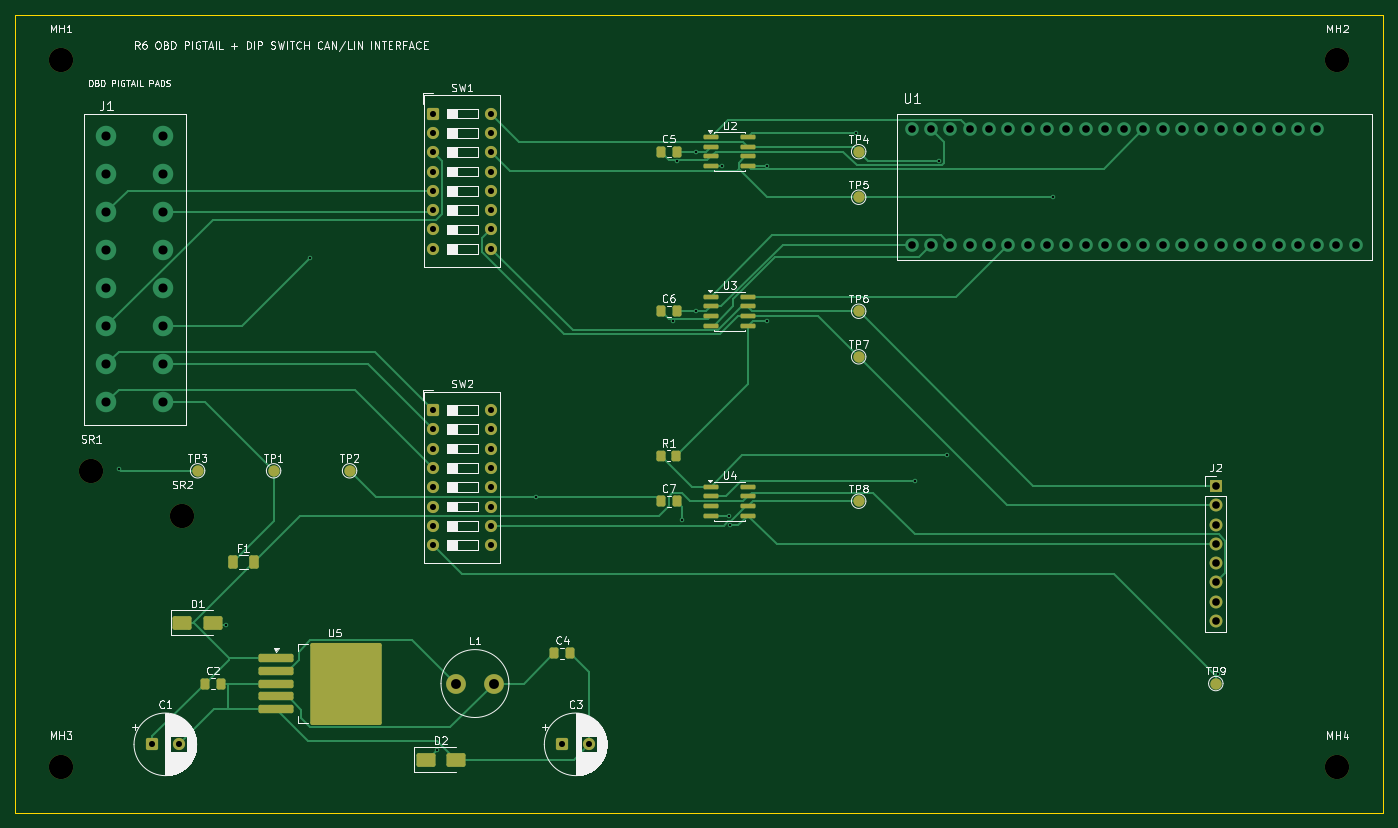
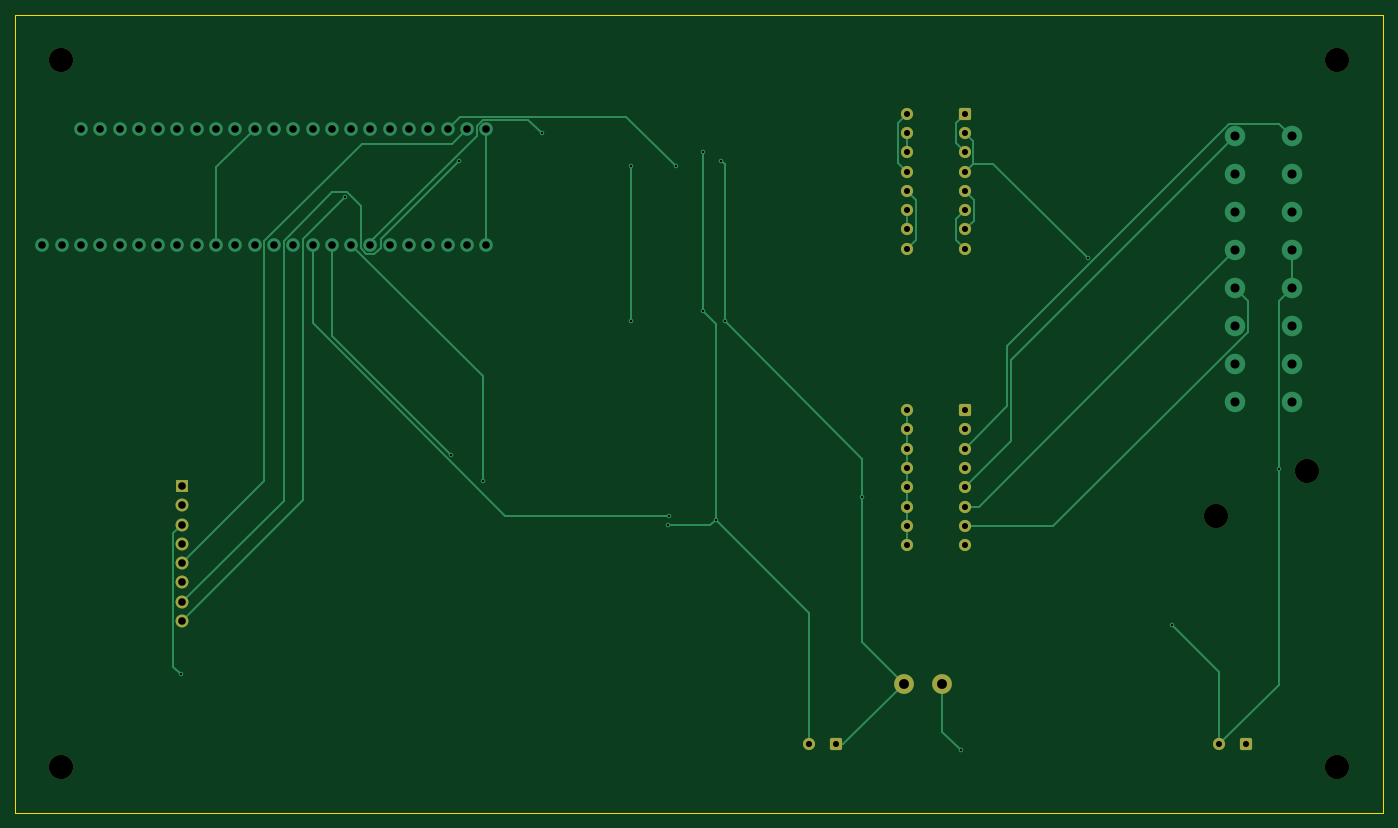
Circuit board: 8 layer files. Board 180.0 x 105.0 mm.
- bottom_copper: teensy-41-can-lin-r6-complete-power-routed-B_Cu.gbl (14137 bytes)
- bottom_mask: teensy-41-can-lin-r6-complete-power-routed-B_Mask.gbs (2811 bytes)
- bottom_silk: teensy-41-can-lin-r6-complete-power-routed-B_Silkscreen.gbo (502 bytes)
- outline: teensy-41-can-lin-r6-complete-power-routed-Edge_Cuts.gm1 (671 bytes)
- top_copper: teensy-41-can-lin-r6-complete-power-routed-F_Cu.gtl (22864 bytes)
- top_mask: teensy-41-can-lin-r6-complete-power-routed-F_Mask.gts (5417 bytes)
- top_silk: teensy-41-can-lin-r6-complete-power-routed-F_Silkscreen.gto (84071 bytes)
- drill: teensy-41-can-lin-r6-complete-power-routed.drl (2492 bytes)

=== bottom_copper: teensy-41-can-lin-r6-complete-power-routed-B_Cu.gbl (14137 bytes, source omitted) ===
=== bottom_mask: teensy-41-can-lin-r6-complete-power-routed-B_Mask.gbs (2811 bytes, source withheld) ===
=== bottom_silk: teensy-41-can-lin-r6-complete-power-routed-B_Silkscreen.gbo ===
%TF.GenerationSoftware,KiCad,Pcbnew,10.0.3+dfsg-1*%
%TF.CreationDate,2026-06-21T05:33:51-04:00*%
%TF.ProjectId,teensy-41-can-lin-r6-complete-power-routed,7465656e-7379-42d3-9431-2d63616e2d6c,rev?*%
%TF.SameCoordinates,Original*%
%TF.FileFunction,Legend,Bot*%
%TF.FilePolarity,Positive*%
%FSLAX46Y46*%
G04 Gerber Fmt 4.6, Leading zero omitted, Abs format (unit mm)*
G04 Created by KiCad (PCBNEW 10.0.3+dfsg-1) date 2026-06-21 05:33:51*
%MOMM*%
%LPD*%
G01*
G04 APERTURE LIST*
G04 APERTURE END LIST*
M02*

=== outline: teensy-41-can-lin-r6-complete-power-routed-Edge_Cuts.gm1 ===
%TF.GenerationSoftware,KiCad,Pcbnew,10.0.3+dfsg-1*%
%TF.CreationDate,2026-06-21T05:33:51-04:00*%
%TF.ProjectId,teensy-41-can-lin-r6-complete-power-routed,7465656e-7379-42d3-9431-2d63616e2d6c,rev?*%
%TF.SameCoordinates,Original*%
%TF.FileFunction,Profile,NP*%
%FSLAX46Y46*%
G04 Gerber Fmt 4.6, Leading zero omitted, Abs format (unit mm)*
G04 Created by KiCad (PCBNEW 10.0.3+dfsg-1) date 2026-06-21 05:33:51*
%MOMM*%
%LPD*%
G01*
G04 APERTURE LIST*
%TA.AperFunction,Profile*%
%ADD10C,0.100000*%
%TD*%
G04 APERTURE END LIST*
D10*
X0Y0D02*
X180000000Y0D01*
X0Y-105000000D02*
X0Y0D01*
X180000000Y0D02*
X180000000Y-105000000D01*
X180000000Y-105000000D02*
X0Y-105000000D01*
M02*

=== top_copper: teensy-41-can-lin-r6-complete-power-routed-F_Cu.gtl (22864 bytes, source omitted) ===
=== top_mask: teensy-41-can-lin-r6-complete-power-routed-F_Mask.gts ===
%TF.GenerationSoftware,KiCad,Pcbnew,10.0.3+dfsg-1*%
%TF.CreationDate,2026-06-21T05:33:51-04:00*%
%TF.ProjectId,teensy-41-can-lin-r6-complete-power-routed,7465656e-7379-42d3-9431-2d63616e2d6c,rev?*%
%TF.SameCoordinates,Original*%
%TF.FileFunction,Soldermask,Top*%
%TF.FilePolarity,Negative*%
%FSLAX46Y46*%
G04 Gerber Fmt 4.6, Leading zero omitted, Abs format (unit mm)*
G04 Created by KiCad (PCBNEW 10.0.3+dfsg-1) date 2026-06-21 05:33:51*
%MOMM*%
%LPD*%
G01*
G04 APERTURE LIST*
G04 Aperture macros list*
%AMRoundRect*
0 Rectangle with rounded corners*
0 $1 Rounding radius*
0 $2 $3 $4 $5 $6 $7 $8 $9 X,Y pos of 4 corners*
0 Add a 4 corners polygon primitive as box body*
4,1,4,$2,$3,$4,$5,$6,$7,$8,$9,$2,$3,0*
0 Add four circle primitives for the rounded corners*
1,1,$1+$1,$2,$3*
1,1,$1+$1,$4,$5*
1,1,$1+$1,$6,$7*
1,1,$1+$1,$8,$9*
0 Add four rect primitives between the rounded corners*
20,1,$1+$1,$2,$3,$4,$5,0*
20,1,$1+$1,$4,$5,$6,$7,0*
20,1,$1+$1,$6,$7,$8,$9,0*
20,1,$1+$1,$8,$9,$2,$3,0*%
G04 Aperture macros list end*
%ADD10RoundRect,0.250000X-2.050000X-0.300000X2.050000X-0.300000X2.050000X0.300000X-2.050000X0.300000X0*%
%ADD11RoundRect,0.250002X-4.449998X-5.149998X4.449998X-5.149998X4.449998X5.149998X-4.449998X5.149998X0*%
%ADD12RoundRect,0.150000X-0.825000X-0.150000X0.825000X-0.150000X0.825000X0.150000X-0.825000X0.150000X0*%
%ADD13RoundRect,0.250000X-1.000000X-0.650000X1.000000X-0.650000X1.000000X0.650000X-1.000000X0.650000X0*%
%ADD14C,3.200000*%
%ADD15RoundRect,0.250000X-0.337500X-0.475000X0.337500X-0.475000X0.337500X0.475000X-0.337500X0.475000X0*%
%ADD16C,1.500000*%
%ADD17C,2.600000*%
%ADD18RoundRect,0.250000X-0.550000X-0.550000X0.550000X-0.550000X0.550000X0.550000X-0.550000X0.550000X0*%
%ADD19C,1.600000*%
%ADD20RoundRect,0.250000X-0.375000X-0.625000X0.375000X-0.625000X0.375000X0.625000X-0.375000X0.625000X0*%
%ADD21R,1.700000X1.700000*%
%ADD22C,1.700000*%
%ADD23RoundRect,0.250000X-0.350000X-0.450000X0.350000X-0.450000X0.350000X0.450000X-0.350000X0.450000X0*%
G04 APERTURE END LIST*
D10*
%TO.C,U5*%
X34350000Y-84600000D03*
X34350000Y-86300000D03*
X34350000Y-88000000D03*
D11*
X43500000Y-88000000D03*
D10*
X34350000Y-89700000D03*
X34350000Y-91400000D03*
%TD*%
D12*
%TO.C,U3*%
X91525000Y-37095000D03*
X91525000Y-38365000D03*
X91525000Y-39635000D03*
X91525000Y-40905000D03*
X96475000Y-40905000D03*
X96475000Y-39635000D03*
X96475000Y-38365000D03*
X96475000Y-37095000D03*
%TD*%
D13*
%TO.C,D1*%
X22000000Y-80000000D03*
X26000000Y-80000000D03*
%TD*%
D14*
%TO.C,MH2*%
X174000000Y-6000000D03*
%TD*%
D15*
%TO.C,C5*%
X84962500Y-18000000D03*
X87037500Y-18000000D03*
%TD*%
D16*
%TO.C,TP9*%
X158000000Y-88000000D03*
%TD*%
D17*
%TO.C,L1*%
X58000000Y-88000000D03*
X63000000Y-88000000D03*
%TD*%
D14*
%TO.C,MH1*%
X6000000Y-6000000D03*
%TD*%
D15*
%TO.C,C4*%
X70962500Y-84000000D03*
X73037500Y-84000000D03*
%TD*%
D18*
%TO.C,C1*%
X18000000Y-96000000D03*
D19*
X21500000Y-96000000D03*
%TD*%
D18*
%TO.C,SW1*%
X55000000Y-13000000D03*
D19*
X55000000Y-15540000D03*
X55000000Y-18080000D03*
X55000000Y-20620000D03*
X55000000Y-23160000D03*
X55000000Y-25700000D03*
X55000000Y-28240000D03*
X55000000Y-30780000D03*
X62620000Y-30780000D03*
X62620000Y-28240000D03*
X62620000Y-25700000D03*
X62620000Y-23160000D03*
X62620000Y-20620000D03*
X62620000Y-18080000D03*
X62620000Y-15540000D03*
X62620000Y-13000000D03*
%TD*%
D16*
%TO.C,TP2*%
X44000000Y-60000000D03*
%TD*%
D20*
%TO.C,F1*%
X28600000Y-72000000D03*
X31400000Y-72000000D03*
%TD*%
D14*
%TO.C,SR1*%
X10000000Y-60000000D03*
%TD*%
D16*
%TO.C,TP7*%
X111000000Y-45000000D03*
%TD*%
%TO.C,TP4*%
X111000000Y-18000000D03*
%TD*%
D12*
%TO.C,U4*%
X91525000Y-62095000D03*
X91525000Y-63365000D03*
X91525000Y-64635000D03*
X91525000Y-65905000D03*
X96475000Y-65905000D03*
X96475000Y-64635000D03*
X96475000Y-63365000D03*
X96475000Y-62095000D03*
%TD*%
D13*
%TO.C,D2*%
X54000000Y-98000000D03*
X58000000Y-98000000D03*
%TD*%
D15*
%TO.C,C2*%
X24962500Y-88000000D03*
X27037500Y-88000000D03*
%TD*%
%TO.C,C6*%
X84962500Y-39000000D03*
X87037500Y-39000000D03*
%TD*%
D18*
%TO.C,SW2*%
X55000000Y-52000000D03*
D19*
X55000000Y-54540000D03*
X55000000Y-57080000D03*
X55000000Y-59620000D03*
X55000000Y-62160000D03*
X55000000Y-64700000D03*
X55000000Y-67240000D03*
X55000000Y-69780000D03*
X62620000Y-69780000D03*
X62620000Y-67240000D03*
X62620000Y-64700000D03*
X62620000Y-62160000D03*
X62620000Y-59620000D03*
X62620000Y-57080000D03*
X62620000Y-54540000D03*
X62620000Y-52000000D03*
%TD*%
D16*
%TO.C,TP5*%
X111000000Y-24000000D03*
%TD*%
%TO.C,TP6*%
X111000000Y-39000000D03*
%TD*%
%TO.C,TP3*%
X24000000Y-60000000D03*
%TD*%
D15*
%TO.C,C7*%
X84962500Y-64000000D03*
X87037500Y-64000000D03*
%TD*%
D14*
%TO.C,SR2*%
X22000000Y-66000000D03*
%TD*%
D18*
%TO.C,C3*%
X72000000Y-96000000D03*
D19*
X75500000Y-96000000D03*
%TD*%
D14*
%TO.C,MH4*%
X174000000Y-99000000D03*
%TD*%
D12*
%TO.C,U2*%
X91525000Y-16095000D03*
X91525000Y-17365000D03*
X91525000Y-18635000D03*
X91525000Y-19905000D03*
X96475000Y-19905000D03*
X96475000Y-18635000D03*
X96475000Y-17365000D03*
X96475000Y-16095000D03*
%TD*%
D21*
%TO.C,J2*%
X158000000Y-62000000D03*
D22*
X158000000Y-64540000D03*
X158000000Y-67080000D03*
X158000000Y-69620000D03*
X158000000Y-72160000D03*
X158000000Y-74700000D03*
X158000000Y-77240000D03*
X158000000Y-79780000D03*
%TD*%
D14*
%TO.C,MH3*%
X6000000Y-99000000D03*
%TD*%
D16*
%TO.C,TP8*%
X111000000Y-64000000D03*
%TD*%
%TO.C,TP1*%
X34000000Y-60000000D03*
%TD*%
D23*
%TO.C,R1*%
X85000000Y-58000000D03*
X87000000Y-58000000D03*
%TD*%
M02*

=== top_silk: teensy-41-can-lin-r6-complete-power-routed-F_Silkscreen.gto (84071 bytes, source omitted) ===
=== drill: teensy-41-can-lin-r6-complete-power-routed.drl ===
M48
; DRILL file KiCad 10.0.3+dfsg-1 date 2026-06-21T05:33:52
; FORMAT={-:-/ absolute / metric / decimal}
; #@! TF.CreationDate,2026-06-21T05:33:52-04:00
; #@! TF.GenerationSoftware,Kicad,Pcbnew,10.0.3+dfsg-1
; #@! TF.FileFunction,MixedPlating,1,2
FMAT,2
METRIC
; #@! TA.AperFunction,Plated,PTH,ViaDrill
T1C0.300
; #@! TA.AperFunction,Plated,PTH,ComponentDrill
T2C0.800
; #@! TA.AperFunction,Plated,PTH,ComponentDrill
T3C1.000
; #@! TA.AperFunction,Plated,PTH,ComponentDrill
T4C1.200
; #@! TA.AperFunction,Plated,PTH,ComponentDrill
T5C1.300
; #@! TA.AperFunction,NonPlated,NPTH,ComponentDrill
T6C3.200
%
G90
G05
T1
X13.688Y-59.804
X27.759Y-80.26
X38.804Y-32.025
X55.546Y-96.81
X68.485Y-63.43
X86.622Y-40.268
X87.046Y-19.251
X87.775Y-66.411
X89.536Y-18.0
X89.536Y-38.92
X93.01Y-19.905
X93.983Y-65.905
X94.114Y-67.196
X98.895Y-19.865
X98.895Y-40.272
X110.678Y-15.603
X118.474Y-61.376
X121.635Y-19.188
X122.602Y-57.936
X136.62Y-24.0
X158.226Y-86.745
T2
X18.0Y-96.0
X21.5Y-96.0
X55.0Y-13.0
X55.0Y-15.54
X55.0Y-18.08
X55.0Y-20.62
X55.0Y-23.16
X55.0Y-25.7
X55.0Y-28.24
X55.0Y-30.78
X55.0Y-52.0
X55.0Y-54.54
X55.0Y-57.08
X55.0Y-59.62
X55.0Y-62.16
X55.0Y-64.7
X55.0Y-67.24
X55.0Y-69.78
X62.62Y-13.0
X62.62Y-15.54
X62.62Y-18.08
X62.62Y-20.62
X62.62Y-23.16
X62.62Y-25.7
X62.62Y-28.24
X62.62Y-30.78
X62.62Y-52.0
X62.62Y-54.54
X62.62Y-57.08
X62.62Y-59.62
X62.62Y-62.16
X62.62Y-64.7
X62.62Y-67.24
X62.62Y-69.78
X72.0Y-96.0
X75.5Y-96.0
T3
X118.0Y-15.0
X118.0Y-30.24
X120.54Y-15.0
X120.54Y-30.24
X123.08Y-15.0
X123.08Y-30.24
X125.62Y-15.0
X125.62Y-30.24
X128.16Y-15.0
X128.16Y-30.24
X130.7Y-15.0
X130.7Y-30.24
X133.24Y-15.0
X133.24Y-30.24
X135.78Y-15.0
X135.78Y-30.24
X138.32Y-15.0
X138.32Y-30.24
X140.86Y-15.0
X140.86Y-30.24
X143.4Y-15.0
X143.4Y-30.24
X145.94Y-15.0
X145.94Y-30.24
X148.48Y-15.0
X148.48Y-30.24
X151.02Y-15.0
X151.02Y-30.24
X153.56Y-15.0
X153.56Y-30.24
X156.1Y-15.0
X156.1Y-30.24
X158.0Y-62.0
X158.0Y-64.54
X158.0Y-67.08
X158.0Y-69.62
X158.0Y-72.16
X158.0Y-74.7
X158.0Y-77.24
X158.0Y-79.78
X158.64Y-15.0
X158.64Y-30.24
X161.18Y-15.0
X161.18Y-30.24
X163.72Y-15.0
X163.72Y-30.24
X166.26Y-15.0
X166.26Y-30.24
X168.8Y-15.0
X168.8Y-30.24
X171.34Y-15.0
X171.34Y-30.24
X173.88Y-30.24
X176.42Y-30.24
T4
X12.0Y-16.0
X12.0Y-21.0
X12.0Y-26.0
X12.0Y-31.0
X12.0Y-36.0
X12.0Y-41.0
X12.0Y-46.0
X12.0Y-51.0
X19.5Y-16.0
X19.5Y-21.0
X19.5Y-26.0
X19.5Y-31.0
X19.5Y-36.0
X19.5Y-41.0
X19.5Y-46.0
X19.5Y-51.0
T5
X58.0Y-88.0
X63.0Y-88.0
T6
X6.0Y-6.0
X6.0Y-99.0
X10.0Y-60.0
X22.0Y-66.0
X174.0Y-6.0
X174.0Y-99.0
M30
